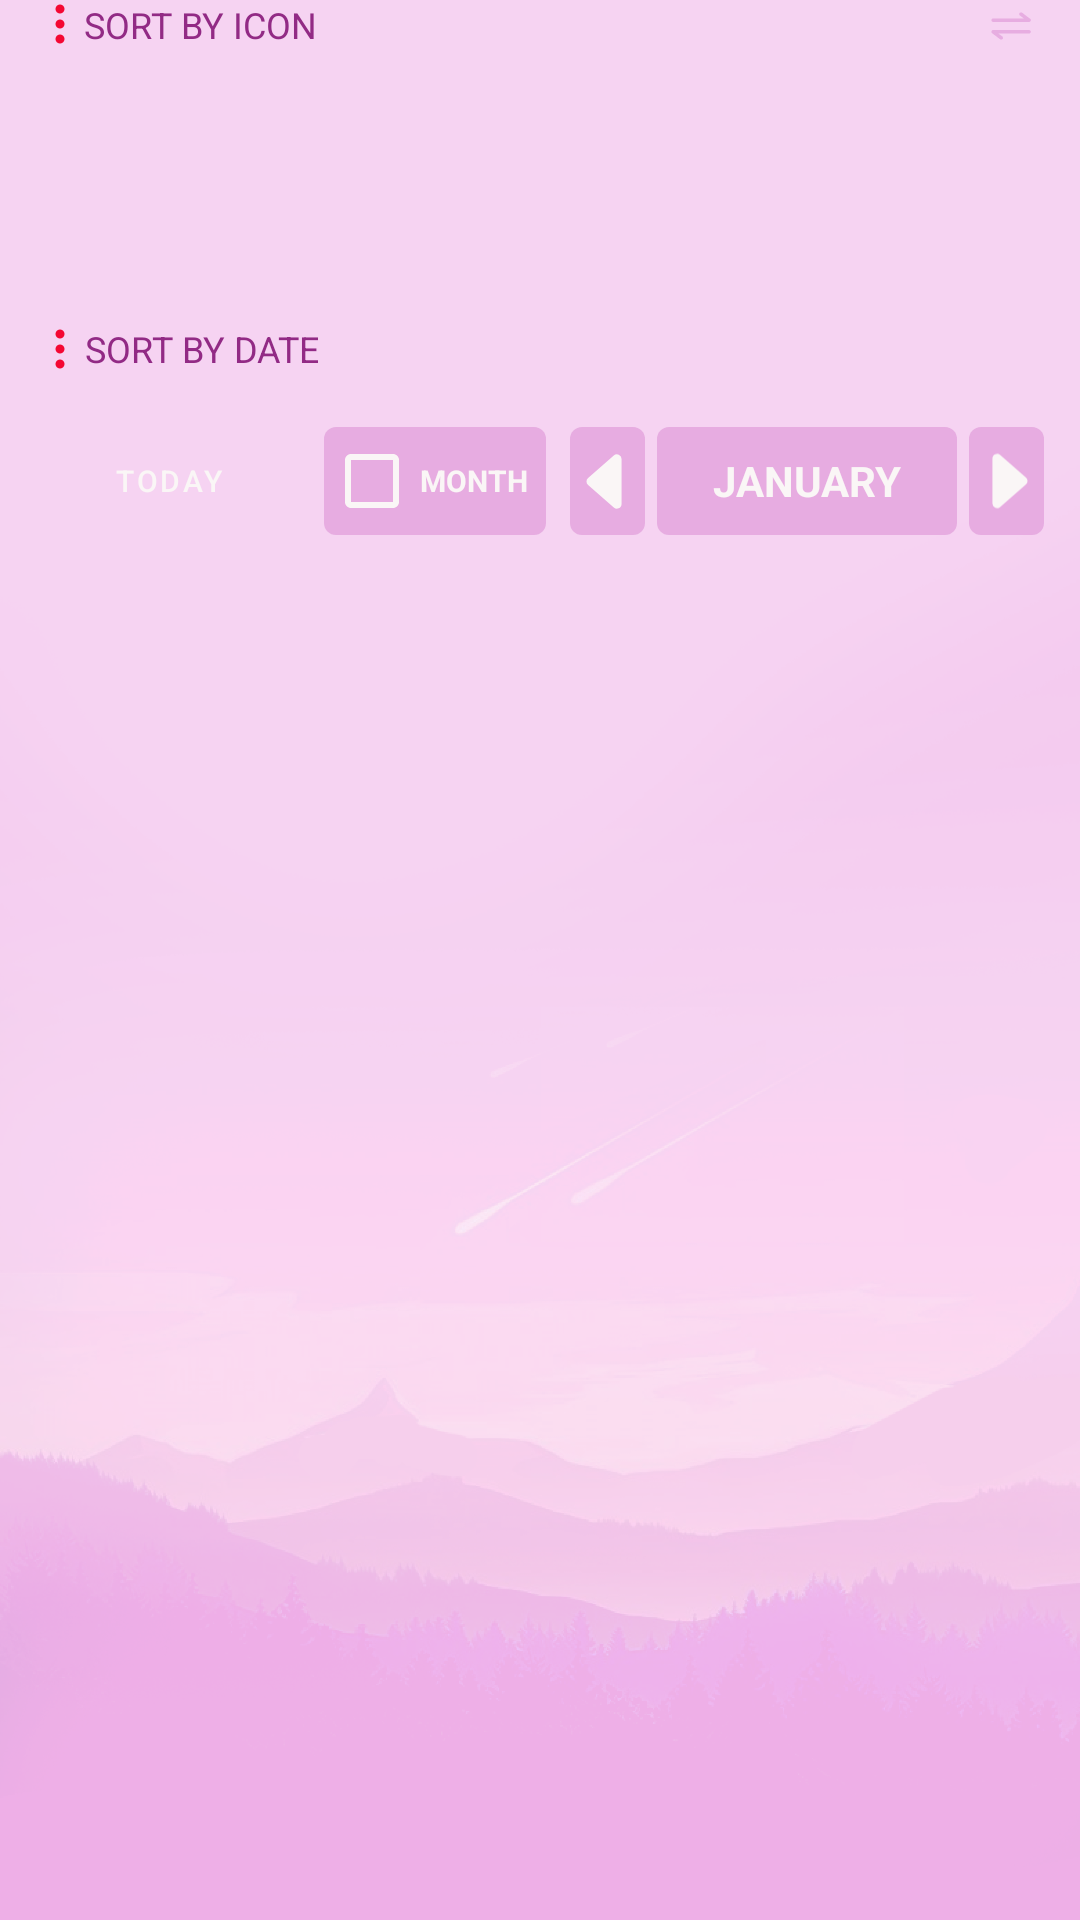

This screen was rendered from an Android layout file. Write that file and the resources it references.
<!-- AndroidManifest.xml: application theme Theme.Tasks -->
<!-- res/layout/fragment_calendar.xml -->
<?xml version="1.0" encoding="utf-8"?>
<androidx.constraintlayout.widget.ConstraintLayout xmlns:android="http://schemas.android.com/apk/res/android"
    xmlns:app="http://schemas.android.com/apk/res-auto"
    xmlns:tools="http://schemas.android.com/tools"
    android:id="@+id/calendar"
    android:layout_width="match_parent"
    android:layout_height="match_parent"
    android:background="@drawable/background_main_new"
    android:paddingBottom="24dp"
    tools:context=".presentation.screens.addedit.AddEditTaskFragment"
    tools:ignore="RtlSymmetry">

    <ImageView
        android:id="@+id/calendar_label_advanced_points"
        android:layout_width="wrap_content"
        android:layout_height="0dp"
        android:layout_marginStart="12dp"
        android:src="@drawable/ic_three_dots_vertical"
        app:layout_constraintStart_toStartOf="parent"
        app:layout_constraintTop_toTopOf="parent" />

    <TextView
        android:id="@+id/calendar_label_advanced"
        android:layout_width="wrap_content"
        android:layout_height="wrap_content"
        android:text="@string/sort_by_icon"
        android:textAlignment="center"
        android:textAllCaps="true"
        android:textColor="@color/main"
        android:textSize="12sp"
        app:layout_constraintBottom_toBottomOf="@+id/calendar_label_advanced_points"
        app:layout_constraintStart_toEndOf="@+id/calendar_label_advanced_points"
        app:layout_constraintTop_toTopOf="@+id/calendar_label_advanced_points" />

    <androidx.recyclerview.widget.RecyclerView
        android:id="@+id/calendar_icons_recyclerview"
        android:layout_width="0dp"
        android:layout_height="48dp"
        android:layout_marginTop="22dp"
        android:clipToPadding="false"
        android:paddingStart="12dp"
        android:paddingEnd="12dp"
        android:orientation="horizontal"
        app:layout_constraintEnd_toEndOf="parent"
        app:layout_constraintStart_toStartOf="parent"
        app:layout_constraintTop_toBottomOf="@+id/calendar_label_advanced"
        tools:layoutManager="androidx.recyclerview.widget.LinearLayoutManager"
        tools:listitem="@layout/recycler_icon_sort_item" />

    <ImageView
        android:id="@+id/calendar_label_advanced_points_date"
        android:layout_width="wrap_content"
        android:layout_height="0dp"
        android:layout_marginStart="12dp"
        android:layout_marginTop="22dp"
        android:src="@drawable/ic_three_dots_vertical"
        app:layout_constraintStart_toStartOf="parent"
        app:layout_constraintTop_toBottomOf="@+id/calendar_icons_recyclerview" />

    <TextView
        android:id="@+id/calendar_label_sort_by_date"
        android:layout_width="wrap_content"
        android:layout_height="wrap_content"
        android:text="@string/sort_by_date"
        android:textAlignment="center"
        android:textAllCaps="true"
        android:textColor="@color/main"
        android:textSize="12sp"
        app:layout_constraintBottom_toBottomOf="@+id/calendar_label_advanced_points_date"
        app:layout_constraintStart_toEndOf="@+id/calendar_label_advanced_points_date"
        app:layout_constraintTop_toTopOf="@+id/calendar_label_advanced_points_date" />

    <Button
        android:id="@+id/calendar_days_today_button"
        style="@style/Widget.MaterialComponents.Button.TextButton.Icon"
        android:layout_width="wrap_content"
        android:layout_height="0dp"
        android:layout_marginStart="12dp"
        android:layout_marginTop="12dp"
        android:text="@string/today"
        android:textColor="@color/white"
        android:textSize="10sp"
        app:backgroundTint="@color/main_light"
        app:icon="@drawable/ic_calendar_event"
        app:iconTint="@color/white"
        app:layout_constraintStart_toStartOf="parent"
        app:layout_constraintTop_toBottomOf="@+id/calendar_label_advanced_points_date"
        app:rippleColor="@color/white" />

    <CheckBox
        android:id="@+id/calendar_finish_date_within_month_checkbox"
        android:layout_width="wrap_content"
        android:layout_height="0dp"
        android:layout_marginStart="8dp"
        android:layout_marginTop="6dp"
        android:layout_marginBottom="6dp"
        android:background="@drawable/calendar_strict_month"
        android:buttonTint="@color/white"
        android:paddingEnd="6dp"
        android:text="@string/calendar_tasks_strict_in_month"
        android:textAllCaps="true"
        android:textColor="@color/white"
        android:textSize="10sp"
        android:textStyle="bold"
        app:layout_constraintBottom_toBottomOf="@+id/calendar_days_today_button"
        app:layout_constraintStart_toEndOf="@+id/calendar_days_today_button"
        app:layout_constraintTop_toTopOf="@+id/calendar_days_today_button" />

    <ImageView
        android:id="@+id/calendar_helper"
        android:layout_width="22dp"
        android:layout_height="22dp"
        android:layout_marginEnd="12dp"
        android:src="@drawable/ic_slide"
        app:layout_constraintBottom_toBottomOf="@+id/calendar_label_advanced"
        app:layout_constraintEnd_toEndOf="parent"
        app:layout_constraintTop_toTopOf="@+id/calendar_label_advanced"
        app:layout_constraintVertical_bias="0.42" />

    <androidx.recyclerview.widget.RecyclerView
        android:id="@+id/calendar_tasks_recyclerview"
        android:layout_width="0dp"
        android:layout_height="0dp"
        android:layout_marginStart="12dp"
        android:layout_marginTop="12dp"
        android:layout_marginEnd="12dp"
        android:layout_marginBottom="12dp"
        android:orientation="horizontal"
        app:layout_constraintBottom_toTopOf="@+id/calendar_days_recyclerview"
        app:layout_constraintEnd_toEndOf="parent"
        app:layout_constraintStart_toStartOf="parent"
        app:layout_constraintTop_toBottomOf="@+id/calendar_days_today_button"
        tools:itemCount="4"
        tools:listitem="@layout/simple_task_item" />

    <androidx.recyclerview.widget.RecyclerView
        android:id="@+id/calendar_days_recyclerview"
        android:layout_width="0dp"
        android:layout_height="wrap_content"
        android:orientation="horizontal"
        app:layout_constraintBottom_toBottomOf="parent"
        app:layout_constraintEnd_toEndOf="parent"
        app:layout_constraintStart_toStartOf="parent"
        tools:layoutManager="androidx.recyclerview.widget.LinearLayoutManager"
        tools:listitem="@layout/day_item" />

    <ImageView
        android:id="@+id/calendar_left_month"
        android:layout_width="25dp"
        android:layout_height="0dp"
        android:layout_marginStart="8dp"
        android:background="@drawable/calendar_strict_month"
        android:foreground="?android:attr/selectableItemBackgroundBorderless"
        android:src="@drawable/ic_arrow_left_fill"
        app:layout_constraintBottom_toBottomOf="@+id/calendar_finish_date_within_month_checkbox"
        app:layout_constraintStart_toEndOf="@+id/calendar_finish_date_within_month_checkbox"
        app:layout_constraintTop_toTopOf="@+id/calendar_finish_date_within_month_checkbox" />

    <TextView
        android:id="@+id/calendar_month_label"
        android:layout_width="0dp"
        android:layout_height="0dp"
        android:layout_marginStart="4dp"
        android:layout_marginEnd="4dp"
        android:background="@drawable/calendar_strict_month"
        android:gravity="center"
        android:text="January"
        android:textAlignment="center"
        android:textAllCaps="true"
        android:textColor="@color/white"
        android:textSize="14sp"
        android:textStyle="bold"
        app:layout_constraintBottom_toBottomOf="@+id/calendar_left_month"
        app:layout_constraintEnd_toStartOf="@+id/calendar_right_month"
        app:layout_constraintStart_toEndOf="@+id/calendar_left_month"
        app:layout_constraintTop_toTopOf="@+id/calendar_left_month"
        tools:text="January" />

    <ImageView
        android:id="@+id/calendar_right_month"
        android:layout_width="25dp"
        android:layout_height="0dp"
        android:layout_marginEnd="12dp"
        android:background="@drawable/calendar_strict_month"
        android:foreground="?android:attr/selectableItemBackgroundBorderless"
        android:rotation="180"
        android:src="@drawable/ic_arrow_left_fill"
        app:layout_constraintBottom_toBottomOf="@+id/calendar_left_month"
        app:layout_constraintEnd_toEndOf="parent"
        app:layout_constraintTop_toTopOf="@+id/calendar_left_month" />

</androidx.constraintlayout.widget.ConstraintLayout>
<!-- res/layout/recycler_icon_sort_item.xml (included above) -->
<?xml version="1.0" encoding="utf-8"?>
<LinearLayout xmlns:android="http://schemas.android.com/apk/res/android"
    android:layout_width="wrap_content"
    android:layout_height="wrap_content"
    android:layout_marginHorizontal="2dp">

    <com.google.android.material.checkbox.MaterialCheckBox
        android:id="@+id/icon"
        android:layout_width="wrap_content"
        android:layout_height="wrap_content"
        android:background="@drawable/food_btn_radio"
        android:button="@null"
        android:textAlignment="textEnd" />

</LinearLayout>
<!-- res/layout/simple_task_item.xml (included above) -->
<?xml version="1.0" encoding="utf-8"?>
<androidx.constraintlayout.widget.ConstraintLayout xmlns:android="http://schemas.android.com/apk/res/android"
    xmlns:app="http://schemas.android.com/apk/res-auto"
    xmlns:tools="http://schemas.android.com/tools"
    android:id="@+id/task_root"
    android:layout_width="match_parent"
    android:layout_height="wrap_content"
    android:paddingVertical="6dp">

    <androidx.cardview.widget.CardView
        android:layout_width="match_parent"
        android:layout_height="wrap_content"
        app:cardCornerRadius="8dp"
        app:cardElevation="0dp"
        app:layout_constraintBottom_toBottomOf="parent"
        app:layout_constraintEnd_toEndOf="parent"
        app:layout_constraintStart_toStartOf="parent"
        app:layout_constraintTop_toTopOf="parent">

        <androidx.constraintlayout.widget.ConstraintLayout
            android:layout_width="match_parent"
            android:layout_height="@dimen/height_item"
            android:background="@color/main_light">

            <TextView
                android:id="@+id/task_title"
                android:layout_width="@dimen/common_zero_width_height_constraint"
                android:layout_height="wrap_content"
                android:layout_marginStart="8dp"
                android:layout_marginTop="6dp"
                android:layout_marginEnd="32dp"
                android:ellipsize="end"
                android:maxLines="1"
                android:textColor="@color/main"
                android:textSize="@dimen/text_size_task_title_item"
                app:layout_constraintBottom_toTopOf="@+id/task_message"
                app:layout_constraintEnd_toEndOf="parent"
                app:layout_constraintHorizontal_bias="0.5"
                app:layout_constraintStart_toEndOf="@+id/task_group_icon"
                app:layout_constraintTop_toTopOf="parent"
                app:layout_constraintVertical_chainStyle="packed"
                tools:text="@string/new_edit_fragment_field_title" />

            <TextView
                android:id="@+id/task_message"
                android:layout_width="@dimen/common_zero_width_height_constraint"
                android:layout_height="wrap_content"
                android:layout_marginBottom="6dp"
                android:ellipsize="end"
                android:maxLines="1"
                android:text="@string/description_item"
                android:textColor="@color/gray"
                android:textSize="@dimen/text_size_task_message_item"
                android:visibility="visible"
                app:layout_constraintBottom_toBottomOf="parent"
                app:layout_constraintEnd_toEndOf="@+id/task_title"
                app:layout_constraintHorizontal_bias="0.5"
                app:layout_constraintStart_toStartOf="@+id/task_title"
                app:layout_constraintTop_toBottomOf="@+id/task_title"
                app:layout_constraintVertical_bias="0.0"
                tools:visibility="visible" />

            <View
                android:id="@+id/task_important"
                android:layout_width="3dp"
                android:layout_height="wrap_content"
                android:background="@color/red"
                android:visibility="invisible"
                app:layout_constraintBottom_toBottomOf="parent"
                app:layout_constraintStart_toStartOf="parent"
                app:layout_constraintTop_toTopOf="parent" />

            <ImageView
                android:id="@+id/task_group_icon"
                android:layout_width="@dimen/small_icon_size_item"
                android:layout_height="@dimen/small_icon_size_item"
                android:layout_marginStart="16dp"
                android:alpha="@dimen/small_icon_opacity_size_item"
                app:layout_constraintBottom_toBottomOf="parent"
                app:layout_constraintStart_toStartOf="parent"
                app:layout_constraintTop_toTopOf="parent"
                app:srcCompat="@drawable/ic_food" />

            <View
                android:id="@+id/task_expired_background"
                android:layout_width="8dp"
                android:layout_height="wrap_content"
                android:background="@color/main_light"
                android:visibility="invisible"
                app:layout_constraintBottom_toBottomOf="parent"
                app:layout_constraintEnd_toEndOf="parent"
                app:layout_constraintTop_toTopOf="parent"
                tools:visibility="visible" />

            <View
                android:id="@+id/task_expired_indicator"
                android:layout_width="0dp"
                android:layout_height="match_parent"
                android:background="@color/main"
                android:visibility="invisible"
                app:layout_constraintBottom_toBottomOf="@+id/task_expired_background"
                app:layout_constraintEnd_toEndOf="@+id/task_expired_background"
                app:layout_constraintStart_toStartOf="@+id/task_expired_background"
                tools:visibility="visible" />

        </androidx.constraintlayout.widget.ConstraintLayout>

    </androidx.cardview.widget.CardView>

</androidx.constraintlayout.widget.ConstraintLayout>
<!-- res/layout/day_item.xml (included above) -->
<androidx.constraintlayout.widget.ConstraintLayout xmlns:android="http://schemas.android.com/apk/res/android"
    xmlns:app="http://schemas.android.com/apk/res-auto"
    xmlns:tools="http://schemas.android.com/tools"
    android:id="@+id/linearLayout"
    android:layout_width="wrap_content"
    android:layout_height="wrap_content"
    android:layout_marginHorizontal="4dp">

    <TextView
        android:id="@+id/day_item_day_title"
        android:layout_width="wrap_content"
        android:layout_height="wrap_content"
        android:textColor="@color/gray"
        android:textSize="8sp"
        android:visibility="visible"
        app:layout_constraintEnd_toEndOf="parent"
        app:layout_constraintStart_toStartOf="parent"
        app:layout_constraintTop_toBottomOf="@+id/day_item_number_of_day"
        tools:text="TUE" />

    <TextView
        android:id="@+id/day_item_number_of_day"
        android:layout_width="55dp"
        android:layout_height="55dp"
        android:layout_marginTop="2dp"
        android:background="@drawable/ic_circle_day_unselected"
        android:gravity="center|center_vertical"
        android:textColor="@color/main_light"
        android:textSize="24sp"
        android:textStyle="bold"
        app:layout_constraintEnd_toEndOf="@+id/day_item_count_tasks"
        app:layout_constraintStart_toStartOf="@+id/day_item_count_tasks"
        app:layout_constraintTop_toBottomOf="@+id/day_item_count_tasks"
        tools:text="1" />

    <TextView
        android:id="@+id/day_item_count_tasks"
        android:layout_width="25dp"
        android:layout_height="25dp"
        android:background="@drawable/ic_circle_calendar_count_tasks_unselected"
        android:gravity="center|center_vertical"
        android:textColor="@color/main_light"
        android:textSize="12sp"
        android:visibility="invisible"
        app:layout_constraintEnd_toEndOf="parent"
        app:layout_constraintStart_toStartOf="parent"
        app:layout_constraintTop_toTopOf="parent"
        tools:text="99"
        tools:visibility="visible" />

    <ImageView
        android:id="@+id/day_item_circle_that_day"
        android:layout_width="6dp"
        android:layout_height="6dp"
        android:src="@drawable/ic_circle_that_day"
        android:visibility="invisible"
        app:layout_constraintBottom_toBottomOf="@+id/day_item_count_tasks"
        app:layout_constraintEnd_toEndOf="parent"
        app:layout_constraintStart_toStartOf="@+id/day_item_number_of_day"
        tools:visibility="visible" />

</androidx.constraintlayout.widget.ConstraintLayout>
<!-- resources referenced by this layout -->
<resources>
  <color name="gray">#595959</color>
  <color name="main">#922A85</color>
  <color name="main_light">#D9E4A6DE</color>
  <color name="red">#F40733</color>
  <color name="white">#FAF6F6</color>
  <dimen name="common_zero_width_height_constraint">0dp</dimen>
  <dimen name="height_item">100dp</dimen>
  <dimen name="small_icon_opacity_size_item">0.72</dimen>
  <dimen name="small_icon_size_item">27dp</dimen>
  <dimen name="text_size_task_message_item">11sp</dimen>
  <dimen name="text_size_task_title_item">16sp</dimen>
  <!-- drawable calendar_strict_month (drawable) -->
  <shape xmlns:android="http://schemas.android.com/apk/res/android"
      android:shape="rectangle">
  
      <corners android:radius="4dp" />
      <solid android:color="@color/main_light" />
  
  </shape>
  <!-- drawable food_btn_radio (drawable) -->
  <?xml version="1.0" encoding="utf-8"?>
  <selector xmlns:android="http://schemas.android.com/apk/res/android">
      <item android:drawable="@drawable/food_radio_state_checked" android:state_checked="true" />
      <item android:drawable="@drawable/food_radio_state_unchecked" android:state_checked="false" />
  </selector>
  <!-- drawable ic_arrow_left_fill (drawable) -->
  <vector xmlns:android="http://schemas.android.com/apk/res/android"
      android:width="16dp"
      android:height="16dp"
      android:viewportWidth="16"
      android:viewportHeight="16">
    <path
        android:pathData="m3.86,8.753 l5.482,4.796c0.646,0.566 1.658,0.106 1.658,-0.753V3.204a1,1 0,0 0,-1.659 -0.753l-5.48,4.796a1,1 0,0 0,0 1.506z"
        android:fillColor="@color/white"/>
  </vector>
  <!-- drawable ic_circle_calendar_count_tasks_unselected (drawable) -->
  <?xml version="1.0" encoding="utf-8"?>
  <shape
      xmlns:android="http://schemas.android.com/apk/res/android"
      android:shape="oval">
  
      <stroke android:color="@color/main_light" android:width="1dp" />
  
      <solid
          android:color="@color/white" />
  
      <size
          android:width="120dp"
          android:height="120dp" />
  </shape>
  <!-- drawable ic_circle_day_unselected (drawable) -->
  <?xml version="1.0" encoding="utf-8"?>
  <shape
      xmlns:android="http://schemas.android.com/apk/res/android"
      android:shape="oval">
  
      <stroke android:color="@color/main_light" android:width="1dp" />
  
      <solid
          android:color="@color/main_light_extra" />
  </shape>
  <!-- drawable ic_circle_that_day (drawable) -->
  <?xml version="1.0" encoding="utf-8"?>
  <shape
      xmlns:android="http://schemas.android.com/apk/res/android"
      android:shape="oval">
  
      <stroke android:color="@color/main_light" android:width="2dp" />
  
      <solid
          android:color="@color/main" />
  
      <size
          android:width="120dp"
          android:height="120dp" />
  </shape>
  <string name="calendar_tasks_strict_in_month">Month</string>
  <string name="description_item">short description</string>
  <string name="new_edit_fragment_field_title">Title</string>
  <string name="sort_by_date">Sort by date</string>
  <string name="sort_by_icon">Sort by icon</string>
  <string name="today">Today</string>
  <color name="main_light_extra">#f6d3f2</color>
  <style name="Widget.App.RadioButton" parent="Widget.MaterialComponents.CompoundButton.RadioButton">
          <item name="materialThemeOverlay">@style/ThemeOverlay.App.RadioButton</item>
      </style>
  <style name="MySnackBarStyle" parent="Widget.MaterialComponents.Snackbar">
          <item name="android:backgroundTint">@color/main_light_extra</item>
      </style>
  <style name="PositiveButtonStyle" parent="Widget.MaterialComponents.Button.TextButton.Dialog">
          <item name="android:textColor">@color/main</item>
      </style>
  <style name="ThemeOverlay.App.RadioButton" parent="Widget.MaterialComponents.CompoundButton.RadioButton">
          <item name="colorControlActivated">@color/main_light</item>
          <item name="colorOnSurface">@color/main_light</item>
      </style>
</resources>
